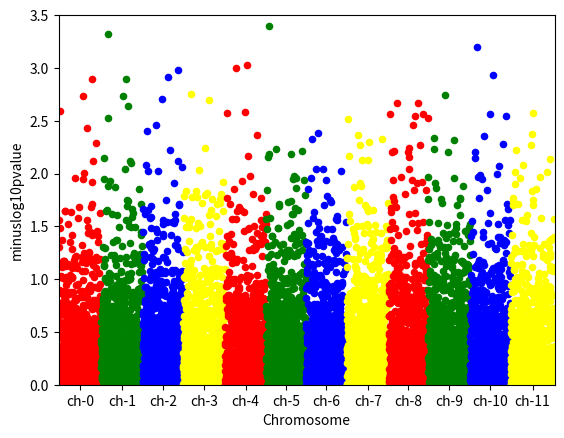

Write the Python code that produced this figure.







from pandas import DataFrame
from scipy.stats import uniform
from scipy.stats import randint
import numpy as np
import matplotlib.pyplot as plt

# some sample data
df = DataFrame({'gene' : ['gene-%i' % i for i in np.arange(10000)],
'pvalue' : uniform.rvs(size=10000),
'chromosome' : ['ch-%i' % i for i in randint.rvs(0,12,size=10000)]})

# -log_10(pvalue)
df['minuslog10pvalue'] = -np.log10(df.pvalue)
df.chromosome = df.chromosome.astype('category')
df.chromosome = df.chromosome.cat.set_categories(['ch-%i' % i for i in range(12)], ordered=True)
df = df.sort_values('chromosome')

# How to plot gene vs. -log10(pvalue) and colour it by chromosome?
df['ind'] = range(len(df))
df_grouped = df.groupby(('chromosome'))

fig = plt.figure()
ax = fig.add_subplot(111)
colors = ['red','green','blue', 'yellow']
x_labels = []
x_labels_pos = []

for num, (name, group) in enumerate(df_grouped):
    group.plot(kind='scatter', x='ind', y='minuslog10pvalue',color=colors[num % len(colors)], ax=ax)
    x_labels.append(name)
    x_labels_pos.append((group['ind'].iloc[-1] - (group['ind'].iloc[-1] - group['ind'].iloc[0])/2))

ax.set_xticks(x_labels_pos)
ax.set_xticklabels(x_labels)
ax.set_xlim([0, len(df)])
ax.set_ylim([0, 3.5])
ax.set_xlabel('Chromosome')

plt.show()

